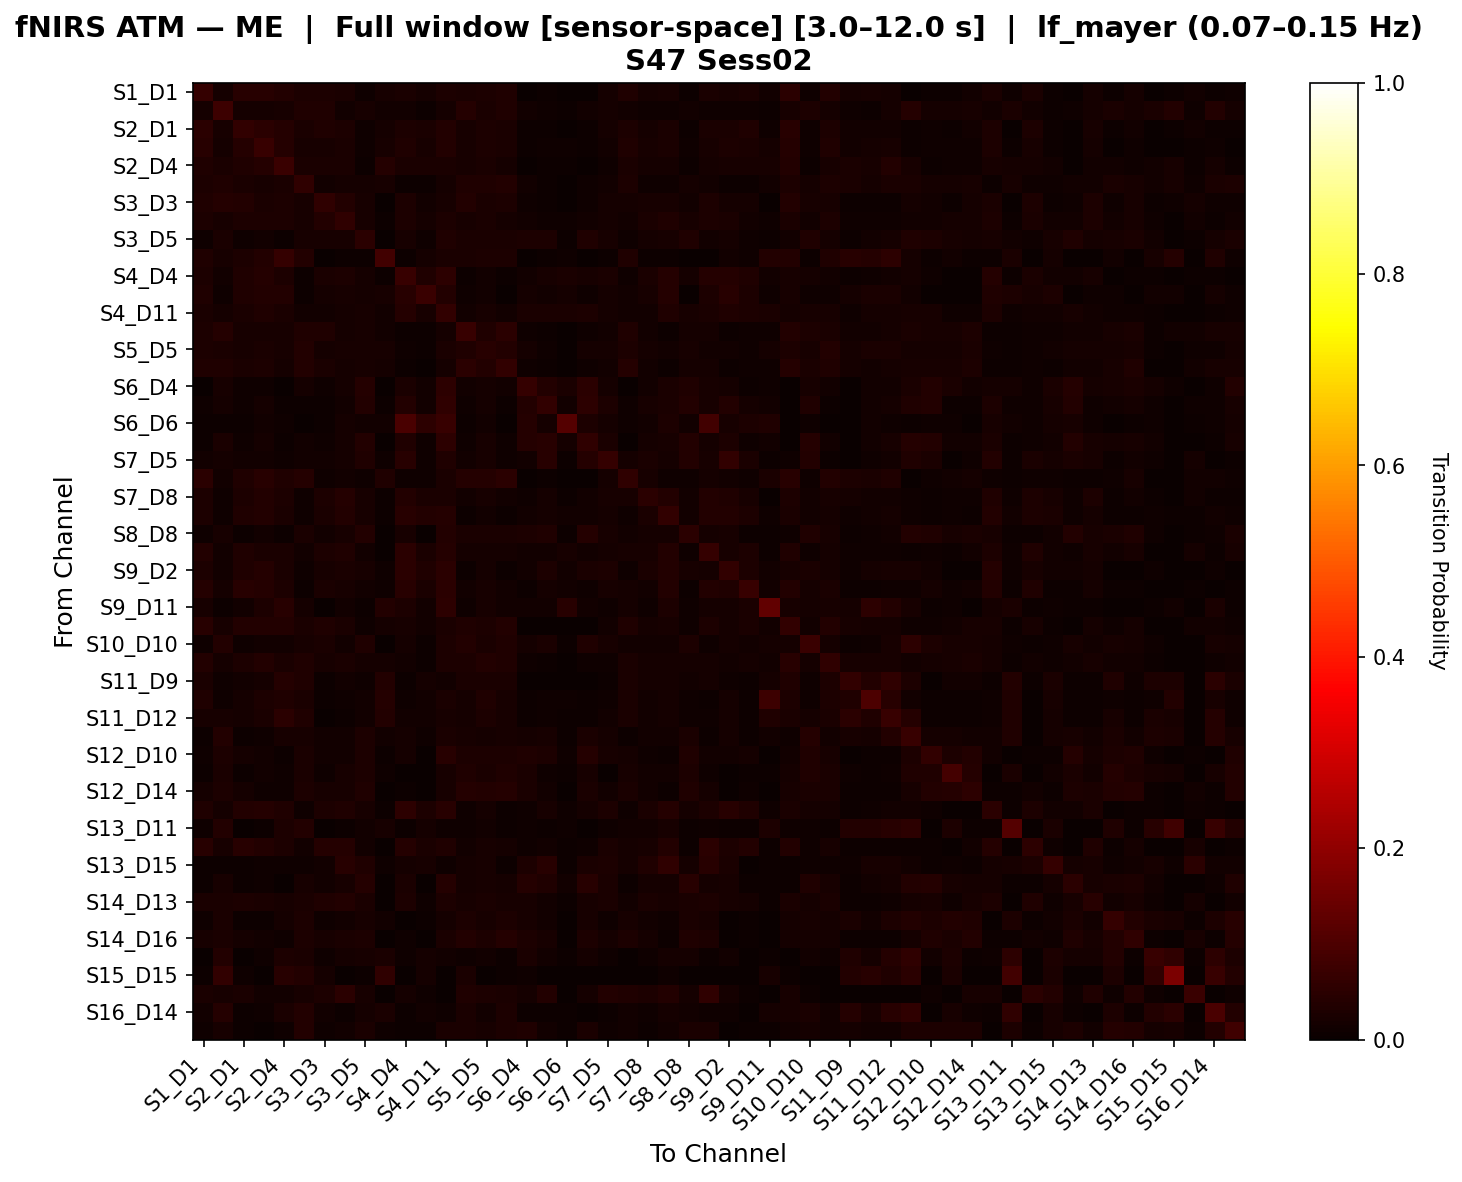

Values plotted in this chart, from the file beside it:
, S1_D1 hbo, S1_D3 hbo, S2_D1 hbo, S2_D2 hbo, S2_D4 hbo, S3_D1 hbo, S3_D3 hbo, S3_D4 hbo, S3_D5 hbo, S4_D2 hbo, S4_D4 hbo, S4_D6 hbo, S4_D11 hbo, S5_D3 hbo, S5_D5 hbo, S5_D7 hbo, S6_D4 hbo, S6_D5 hbo, S6_D6 hbo, S6_D8 hbo, S7_D5 hbo, S7_D7 hbo, S7_D8 hbo
S1_D1 hbo, 0.06571, 0.01692, 0.04449, 0.04382, 0.03632, 0.02743, 0.0279, 0.02467, 0.009095, 0.02029, 0.02548, 0.01903, 0.02895, 0.02719, 0.02938, 0.0318, 0.001036, 0.004489, 0.002762, 0.001381, 0.01588, 0.03456, 0.01831
S1_D3 hbo, 0.01648, 0.07598, 0.01806, 0.01679, 0.0221, 0.03187, 0.03248, 0.01472, 0.02157, 0.01409, 0.01204, 0.005435, 0.01599, 0.04284, 0.02583, 0.0321, 0.01382, 0.01085, 0.004753, 0.01477, 0.01584, 0.01553, 0.01077
S2_D1 hbo, 0.05005, 0.02044, 0.05918, 0.04695, 0.04201, 0.02524, 0.03168, 0.02797, 0.009163, 0.01775, 0.03066, 0.02385, 0.03686, 0.02258, 0.02831, 0.0249, 0.004087, 0.006471, 0.003065, 0.004428, 0.01567, 0.02763, 0.01717
S2_D2 hbo, 0.04419, 0.0177, 0.04225, 0.07023, 0.04164, 0.0204, 0.02342, 0.02438, 0.01024, 0.02233, 0.03318, 0.02234, 0.03718, 0.02195, 0.02749, 0.02606, 0.005058, 0.009393, 0.008309, 0.006142, 0.01445, 0.0322, 0.02242
S2_D4 hbo, 0.03435, 0.02345, 0.03504, 0.03949, 0.0724, 0.0242, 0.02363, 0.02451, 0.006333, 0.04031, 0.02482, 0.02369, 0.02645, 0.02151, 0.02351, 0.01862, 0.0007519, 0.004264, 0.005707, 0.002256, 0.01085, 0.0242, 0.01668
S3_D1 hbo, 0.02762, 0.03203, 0.02432, 0.02061, 0.02638, 0.05817, 0.01462, 0.01622, 0.01879, 0.02318, 0.00738, 0.005276, 0.01864, 0.03228, 0.03438, 0.0367, 0.01362, 0.005036, 0.001107, 0.01104, 0.01365, 0.02898, 0.01107
S3_D3 hbo, 0.03419, 0.04214, 0.03611, 0.0273, 0.02842, 0.02086, 0.05762, 0.03796, 0.01992, 0.003855, 0.02756, 0.01384, 0.02203, 0.03798, 0.02442, 0.03036, 0.009819, 0.006561, 0.0, 0.009819, 0.01925, 0.01788, 0.02028
S3_D4 hbo, 0.02955, 0.0215, 0.0305, 0.0305, 0.03054, 0.02002, 0.03627, 0.05688, 0.02141, 0.00691, 0.03097, 0.01625, 0.02837, 0.02097, 0.02394, 0.01953, 0.01403, 0.009254, 0.007897, 0.01403, 0.01573, 0.01428, 0.02394
S3_D5 hbo, 0.01143, 0.02511, 0.01014, 0.01315, 0.006698, 0.02088, 0.01994, 0.02179, 0.04696, 0.003873, 0.02039, 0.009953, 0.03259, 0.02522, 0.02475, 0.02522, 0.03106, 0.02928, 0.006885, 0.03246, 0.02168, 0.01143, 0.01923
S4_D2 hbo, 0.03444, 0.02226, 0.02737, 0.03683, 0.06514, 0.03857, 0.002994, 0.007784, 0.004192, 0.08576, 0.007186, 0.01611, 0.02416, 0.02633, 0.0309, 0.02987, 0.0, 0.005389, 0.008982, 0.0, 0.005988, 0.03346, 0.007784
S4_D4 hbo, 0.0285, 0.01464, 0.03206, 0.03918, 0.02811, 0.00712, 0.02593, 0.0289, 0.01781, 0.005538, 0.06749, 0.03445, 0.05285, 0.006924, 0.01444, 0.004747, 0.01425, 0.02295, 0.02493, 0.02236, 0.02394, 0.01088, 0.02414
S4_D6 hbo, 0.03129, 0.0102, 0.03363, 0.03615, 0.03844, 0.007441, 0.01933, 0.02062, 0.01682, 0.02116, 0.04465, 0.07254, 0.03868, 0.009201, 0.01454, 0.002577, 0.01706, 0.01553, 0.01659, 0.008675, 0.01759, 0.01225, 0.02098
S4_D11 hbo, 0.02393, 0.01614, 0.02596, 0.0333, 0.02376, 0.01368, 0.01347, 0.0162, 0.02088, 0.01346, 0.04219, 0.02284, 0.06195, 0.01225, 0.02235, 0.01307, 0.02544, 0.02674, 0.02447, 0.02792, 0.01683, 0.01346, 0.01523
S5_D3 hbo, 0.0283, 0.04142, 0.02332, 0.02138, 0.02029, 0.03256, 0.03207, 0.01664, 0.02199, 0.01482, 0.006317, 0.005102, 0.01774, 0.06742, 0.03474, 0.05078, 0.01105, 0.007532, 0.0, 0.01105, 0.01409, 0.03243, 0.01227
S5_D5 hbo, 0.02849, 0.02446, 0.02284, 0.02606, 0.02325, 0.03608, 0.01645, 0.01977, 0.02254, 0.02072, 0.01126, 0.007277, 0.02664, 0.03395, 0.04545, 0.03754, 0.01632, 0.01025, 0.003517, 0.01659, 0.01793, 0.03039, 0.01685
S5_D7 hbo, 0.03462, 0.03232, 0.02397, 0.02736, 0.01913, 0.03704, 0.02445, 0.01646, 0.02155, 0.01864, 0.005568, 0.002542, 0.01913, 0.0506, 0.03753, 0.06077, 0.01102, 0.00678, 0.0, 0.01102, 0.01247, 0.03934, 0.01283
S6_D4 hbo, 0.003226, 0.02241, 0.008387, 0.01161, 0.0, 0.01927, 0.01008, 0.01604, 0.03934, 0.0006452, 0.02443, 0.01427, 0.05215, 0.0137, 0.01927, 0.0137, 0.06328, 0.03539, 0.0237, 0.04772, 0.01693, 0.002015, 0.01371
S6_D5 hbo, 0.008578, 0.01794, 0.01103, 0.01838, 0.007746, 0.004902, 0.004682, 0.0126, 0.03535, 0.00674, 0.03763, 0.01203, 0.05582, 0.009316, 0.01632, 0.006472, 0.03714, 0.06067, 0.01488, 0.05354, 0.03093, 0.008358, 0.01978
S6_D6 hbo, 0.005495, 0.007555, 0.004121, 0.01442, 0.0103, 0.0006868, 0.005882, 0.01687, 0.0155, 0.01305, 0.09669, 0.05148, 0.06689, 0.007256, 0.01344, 0.0, 0.04177, 0.01756, 0.1114, 0.0304, 0.01618, 0.01138, 0.0155
S6_D8 hbo, 0.004862, 0.02561, 0.01135, 0.01702, 0.004794, 0.01445, 0.01003, 0.01707, 0.03613, 0.001621, 0.03402, 0.008289, 0.05195, 0.01096, 0.02093, 0.01096, 0.04291, 0.04416, 0.01633, 0.05531, 0.02561, 0.002617, 0.01658
S7_D5 hbo, 0.01504, 0.01635, 0.01472, 0.01439, 0.008502, 0.01177, 0.01427, 0.01775, 0.03243, 0.008056, 0.0443, 0.009691, 0.03493, 0.01492, 0.02146, 0.01046, 0.01513, 0.04352, 0.005559, 0.04058, 0.0654, 0.01852, 0.02363
S7_D7 hbo, 0.04753, 0.01427, 0.03283, 0.04541, 0.03328, 0.04237, 0.0113, 0.0129, 0.01047, 0.03448, 0.009483, 0.008414, 0.02349, 0.04185, 0.04246, 0.04868, 0.003788, 0.00652, 0.001821, 0.003788, 0.01654, 0.05573, 0.02086
S7_D8 hbo, 0.03117, 0.01142, 0.02882, 0.03655, 0.02882, 0.01041, 0.02993, 0.03954, 0.0218, 0.004701, 0.03598, 0.0259, 0.02714, 0.01353, 0.01958, 0.01209, 0.01162, 0.01811, 0.005373, 0.01196, 0.02203, 0.02059, 0.0475
S8_D6 hbo, 0.0306, 0.007871, 0.03246, 0.03755, 0.02718, 0.008898, 0.0262, 0.03525, 0.02006, 0.004791, 0.04376, 0.03623, 0.04234, 0.006896, 0.01408, 0.005476, 0.01482, 0.01771, 0.013, 0.01179, 0.01624, 0.011, 0.0254
S8_D8 hbo, 0.008937, 0.01973, 0.007448, 0.01192, 0.005656, 0.0244, 0.01557, 0.0234, 0.03766, 0.0, 0.0234, 0.001188, 0.03744, 0.02399, 0.02589, 0.02448, 0.02952, 0.0317, 0.006455, 0.0412, 0.02222, 0.01261, 0.01926
S8_D15 hbo, 0.03533, 0.01234, 0.03186, 0.02647, 0.02454, 0.01426, 0.02882, 0.0328, 0.01246, 0.001542, 0.04904, 0.02706, 0.03923, 0.01623, 0.01855, 0.01658, 0.01353, 0.01268, 0.0209, 0.01272, 0.01628, 0.02009, 0.02193
S9_D2 hbo, 0.02828, 0.0142, 0.03165, 0.04053, 0.02592, 0.008734, 0.01996, 0.02392, 0.02138, 0.01151, 0.04689, 0.03406, 0.04912, 0.006183, 0.0192, 0.004, 0.01443, 0.02953, 0.01538, 0.0242, 0.02993, 0.01151, 0.02398
S9_D9 hbo, 0.04175, 0.01608, 0.04383, 0.04144, 0.03113, 0.00778, 0.0264, 0.02262, 0.0127, 0.009336, 0.04672, 0.02667, 0.04797, 0.01416, 0.02038, 0.01245, 0.004821, 0.01596, 0.01468, 0.01129, 0.02011, 0.01831, 0.01508
S9_D11 hbo, 0.02116, 0.006981, 0.01423, 0.02863, 0.04512, 0.01648, 0.001374, 0.01352, 0.007477, 0.03556, 0.03035, 0.01534, 0.05337, 0.01148, 0.02209, 0.01374, 0.01215, 0.01259, 0.04393, 0.01204, 0.009346, 0.01841, 0.008411
S10_D9 hbo, 0.04624, 0.02299, 0.03712, 0.03771, 0.03538, 0.02549, 0.03234, 0.02405, 0.01074, 0.01921, 0.02046, 0.01425, 0.02487, 0.03397, 0.03087, 0.03659, 0.0007752, 0.003401, 0.0003584, 0.0007752, 0.01296, 0.03302, 0.01618
S10_D10 hbo, 0.01105, 0.03546, 0.01069, 0.01179, 0.01245, 0.02092, 0.02453, 0.01376, 0.03235, 0.003316, 0.01937, 0.00479, 0.02961, 0.03853, 0.02453, 0.03296, 0.01724, 0.02375, 0.006632, 0.03141, 0.02068, 0.0129, 0.01511
S10_D12 hbo, 0.03612, 0.01918, 0.02792, 0.03636, 0.02539, 0.03126, 0.0203, 0.02543, 0.01785, 0.01777, 0.0154, 0.007386, 0.02881, 0.03037, 0.03551, 0.03333, 0.01104, 0.005874, 0.002334, 0.01104, 0.01027, 0.02695, 0.01844
S11_D9 hbo, 0.02443, 0.01078, 0.01401, 0.01724, 0.04239, 0.03194, 0.007784, 0.01417, 0.01014, 0.03781, 0.005388, 0.01769, 0.01509, 0.02487, 0.02599, 0.02463, 0.001078, 0.001078, 0.0, 0.001078, 0.005071, 0.02571, 0.01577
S11_D11 hbo, 0.03352, 0.008242, 0.01681, 0.02791, 0.03371, 0.02595, 0.003925, 0.007849, 0.01217, 0.04128, 0.0106, 0.01551, 0.02722, 0.01611, 0.03371, 0.02133, 0.007457, 0.009027, 0.007849, 0.005495, 0.01138, 0.02565, 0.01452
S11_D12 hbo, 0.02329, 0.02167, 0.01738, 0.02613, 0.04844, 0.03265, 0.002843, 0.007463, 0.01279, 0.03711, 0.01173, 0.01392, 0.0229, 0.01754, 0.02897, 0.01954, 0.006752, 0.01066, 0.006041, 0.007463, 0.01244, 0.02416, 0.01528
S11_D13 hbo, 0.0069, 0.03705, 0.006369, 0.01008, 0.02212, 0.02338, 0.01526, 0.0129, 0.02848, 0.01237, 0.01661, 0.00943, 0.02542, 0.02252, 0.01735, 0.01987, 0.01836, 0.02196, 0.007431, 0.0273, 0.01568, 0.004777, 0.01327
S12_D10 hbo, 0.01084, 0.02991, 0.01651, 0.01496, 0.006192, 0.02445, 0.01347, 0.01266, 0.02921, 0.004128, 0.01774, 0.0, 0.04312, 0.02798, 0.02836, 0.02871, 0.03472, 0.03024, 0.008394, 0.04149, 0.01967, 0.016, 0.009288
S12_D12 hbo, 0.007239, 0.02453, 0.006274, 0.01303, 0.009653, 0.02609, 0.01076, 0.02295, 0.03058, 0.01062, 0.001448, 0.002413, 0.0226, 0.03286, 0.02693, 0.03515, 0.02671, 0.01088, 0.004826, 0.02189, 0.003861, 0.02124, 0.01509
S12_D14 hbo, 0.01729, 0.02823, 0.01619, 0.01141, 0.00883, 0.03079, 0.02162, 0.02197, 0.03143, 0.002943, 0.005504, 0.001825, 0.02338, 0.04068, 0.03594, 0.04252, 0.02592, 0.01314, 0.0, 0.02592, 0.01286, 0.025, 0.01542
S13_D6 hbo, 0.03377, 0.01632, 0.03669, 0.04271, 0.03162, 0.008162, 0.03111, 0.03446, 0.02056, 0.004296, 0.05296, 0.02783, 0.04531, 0.008081, 0.01624, 0.005584, 0.01144, 0.02263, 0.01117, 0.01876, 0.02813, 0.01152, 0.02598
S13_D11 hbo, 0.009896, 0.03724, 0.00377, 0.007069, 0.02886, 0.036, 0.001414, 0.004713, 0.0132, 0.02269, 0.007069, 0.01934, 0.009425, 0.008954, 0.01178, 0.006598, 0.01131, 0.005655, 0.01037, 0.001414, 0.008483, 0.01225, 0.01225
S13_D13 hbo, 0.04308, 0.01996, 0.04564, 0.03592, 0.0304, 0.01433, 0.0399, 0.03955, 0.01194, 0.001024, 0.04041, 0.02449, 0.03194, 0.01524, 0.02036, 0.01586, 0.007959, 0.01182, 0.004606, 0.00847, 0.02371, 0.01831, 0.02313
S13_D15 hbo, 0.007519, 0.005263, 0.004887, 0.008271, 0.01053, 0.01015, 0.01244, 0.04563, 0.03315, 0.0109, 0.01883, 0.02184, 0.01053, 0.0162, 0.02184, 0.004887, 0.03015, 0.04601, 0.007519, 0.02376, 0.02939, 0.01883, 0.0324
S14_D12 hbo, 0.005912, 0.01967, 0.005068, 0.009291, 0.0, 0.02164, 0.01348, 0.02248, 0.03931, 0.0, 0.02388, 0.001121, 0.04182, 0.01824, 0.02333, 0.01824, 0.03985, 0.03509, 0.01209, 0.0463, 0.02417, 0.007033, 0.01913
S14_D13 hbo, 0.02463, 0.02653, 0.02849, 0.02656, 0.02078, 0.02371, 0.03149, 0.03756, 0.02503, 0.0, 0.02927, 0.01035, 0.02906, 0.02192, 0.02628, 0.02153, 0.01974, 0.0156, 0.004499, 0.02078, 0.02406, 0.01325, 0.02499
S14_D14 hbo, 0.01151, 0.02649, 0.006579, 0.004934, 0.01681, 0.03075, 0.01171, 0.0134, 0.02253, 0.0134, 0.0, 0.007755, 0.01818, 0.02781, 0.02221, 0.03114, 0.02045, 0.0125, 0.0, 0.02045, 0.008772, 0.02193, 0.01371
S14_D16 hbo, 0.02209, 0.02519, 0.01713, 0.01262, 0.008566, 0.0293, 0.02288, 0.02344, 0.03026, 0.0, 0.008678, 0.001408, 0.02535, 0.03668, 0.0293, 0.04074, 0.03099, 0.02113, 0.001408, 0.03099, 0.01724, 0.02801, 0.01815
S15_D13 hbo, 0.0, 0.03866, 0.002311, 0.008475, 0.0278, 0.02627, 0.009281, 0.01623, 0.02316, 0.02393, 0.01079, 0.0162, 0.01234, 0.01159, 0.01313, 0.006192, 0.0247, 0.01389, 0.006934, 0.01853, 0.01157, 0.001548, 0.0108
S15_D15 hbo, 0.007018, 0.0606, 0.009506, 0.0, 0.04621, 0.03751, 0.01638, 0.0, 0.007605, 0.05586, 0.0, 0.01894, 0.001901, 0.0242, 0.002852, 0.005703, 0.01046, 0.0, 0.001901, 0.0, 0.0, 0.0, 0.0
S15_D16 hbo, 0.02612, 0.0225, 0.0254, 0.01234, 0.01234, 0.01959, 0.0283, 0.05007, 0.0225, 0.0, 0.01887, 0.009434, 0.0, 0.03193, 0.02903, 0.0254, 0.01887, 0.03774, 0.0, 0.01887, 0.03846, 0.03483, 0.02975
S16_D14 hbo, 0.01235, 0.0422, 0.004505, 0.01123, 0.02697, 0.03597, 0.01181, 0.005039, 0.01851, 0.02583, 0.005039, 0.01178, 0.01011, 0.02697, 0.01515, 0.02753, 0.007279, 0.005612, 0.007279, 0.003359, 0.005039, 0.01347, 0.008399
S16_D16 hbo, 0.0117, 0.02142, 0.007491, 0.0, 0.007959, 0.03761, 0.01151, 0.01269, 0.02612, 0.008895, 0.005896, 0.007022, 0.02594, 0.02677, 0.02136, 0.02795, 0.03392, 0.01533, 0.005896, 0.02712, 0.007959, 0.01545, 0.006086
